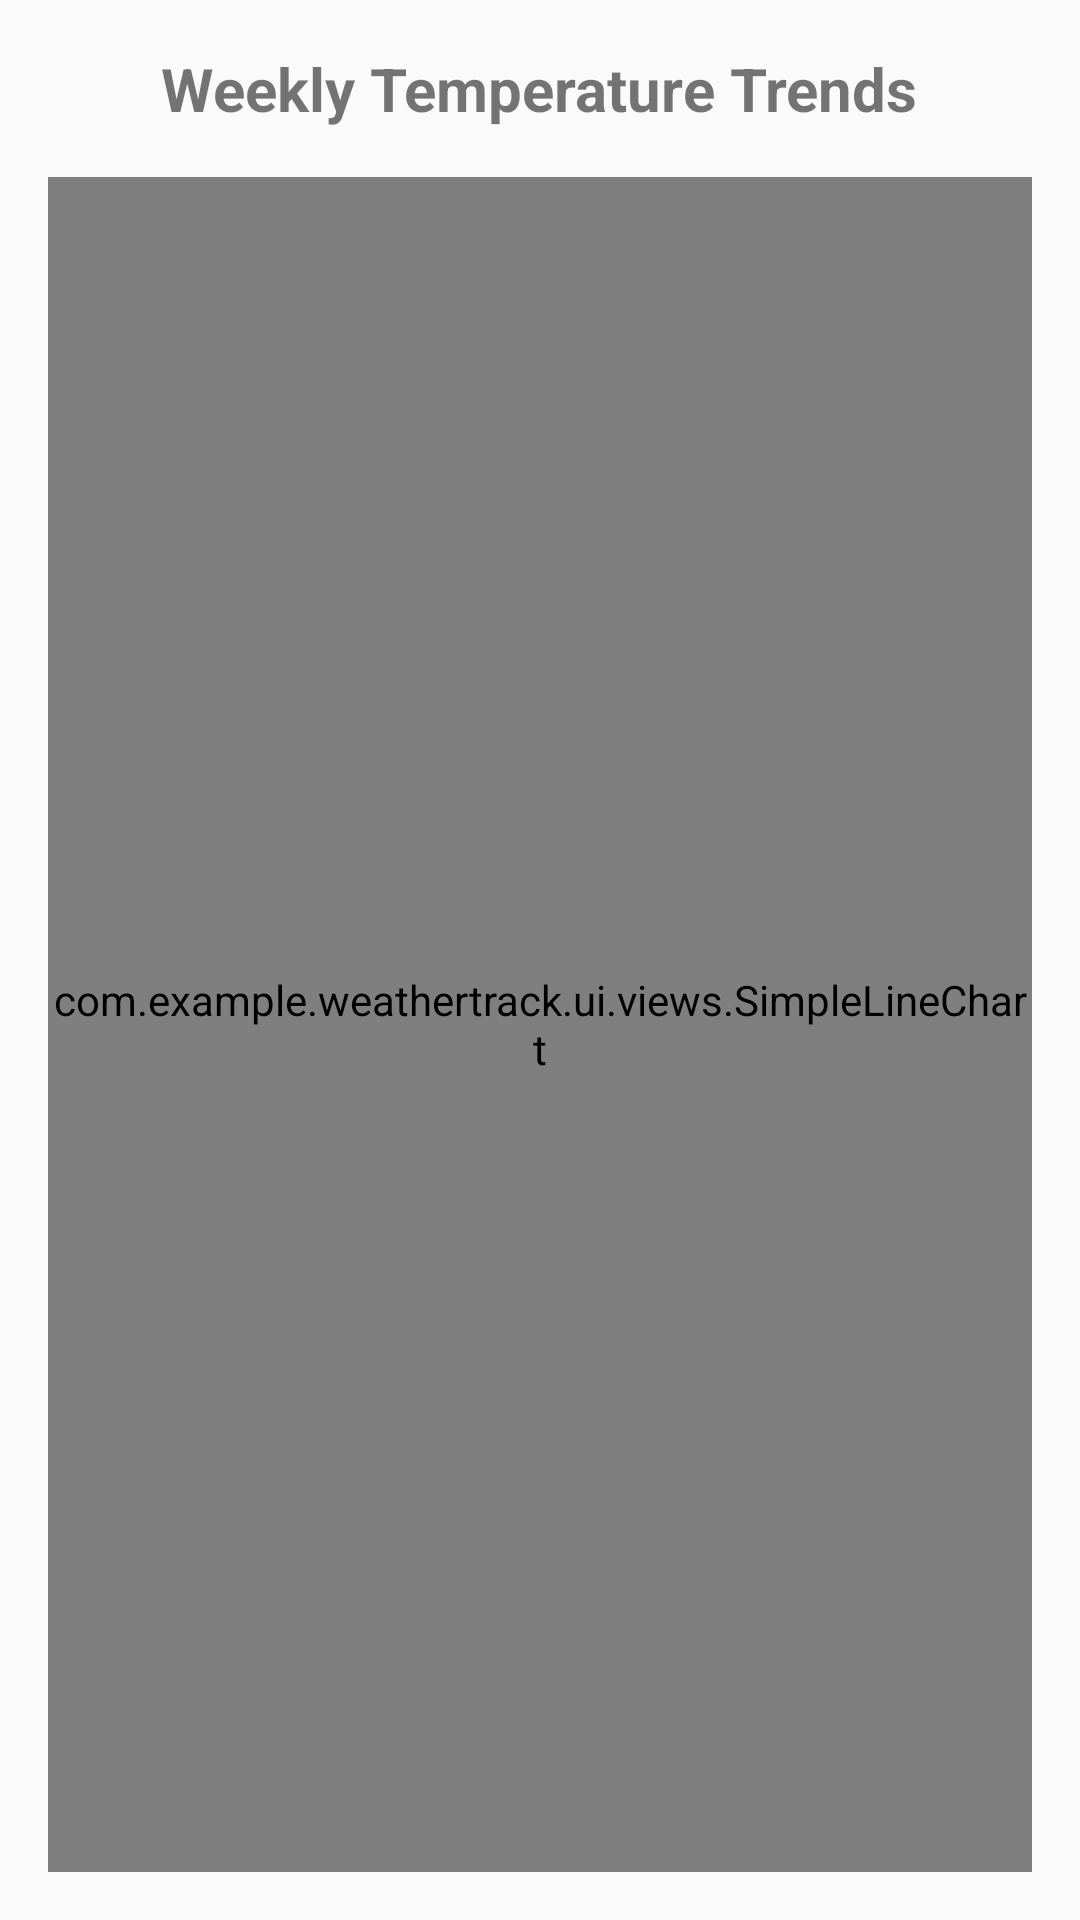

Reconstruct the res/layout file that produces this screen, plus the resources it refers to.
<!-- AndroidManifest.xml: application theme Theme.WeatherTrack -->
<!-- res/layout/activity_weekly.xml -->
<?xml version="1.0" encoding="utf-8"?>

<LinearLayout xmlns:android="http://schemas.android.com/apk/res/android"
              android:layout_width="match_parent"
              android:layout_height="match_parent"
              android:orientation="vertical"
              android:padding="16dp">

    <TextView
            android:layout_width="wrap_content"
            android:layout_height="wrap_content"
            android:text="Weekly Temperature Trends"
            android:textSize="20sp"
            android:textStyle="bold"
            android:layout_gravity="center"
            android:layout_marginBottom="16dp" />

    <com.example.weathertrack.ui.views.SimpleLineChart
            android:id="@+id/temperature_chart"
            android:layout_width="match_parent"
            android:layout_height="0dp"
            android:layout_weight="1"
            android:background="@android:color/white" />

</LinearLayout>
<!-- resources referenced by this layout -->
<resources>
  <style name="Theme.WeatherTrack" parent="android:Theme.Material.Light.NoActionBar" />
</resources>
